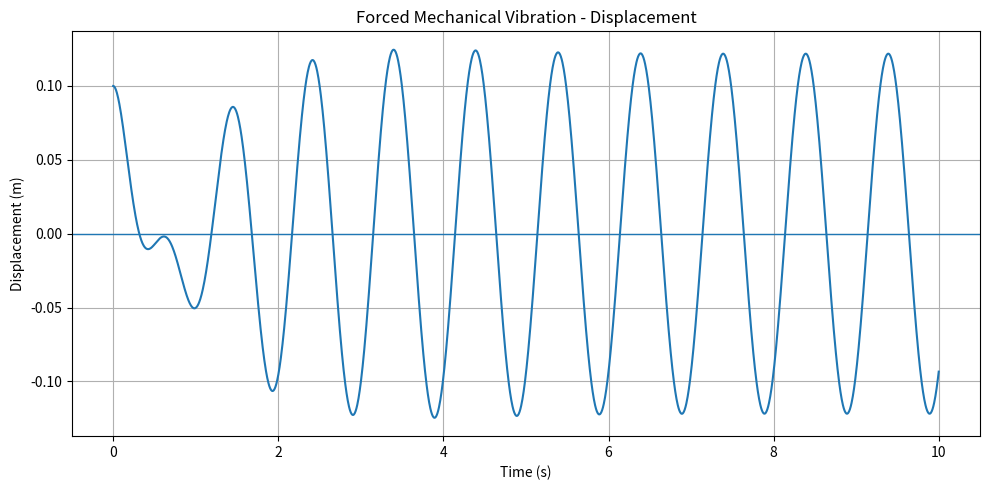
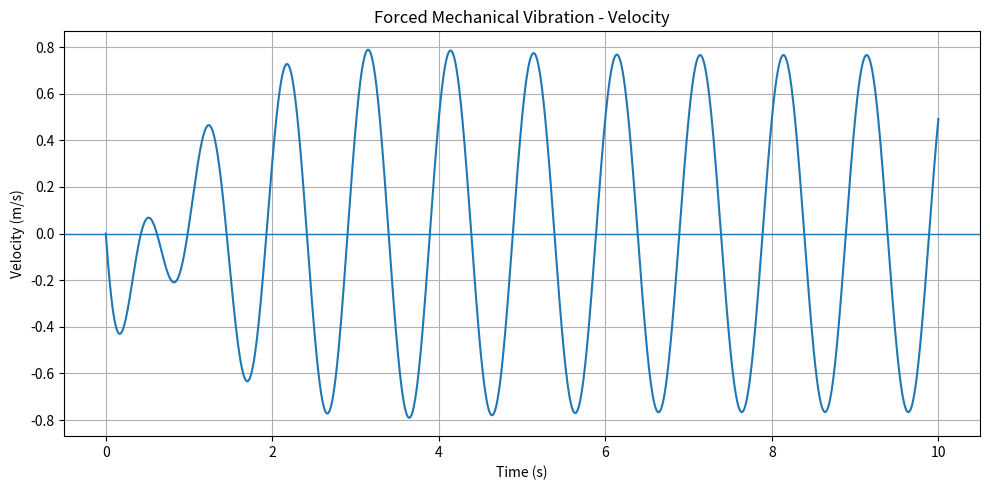
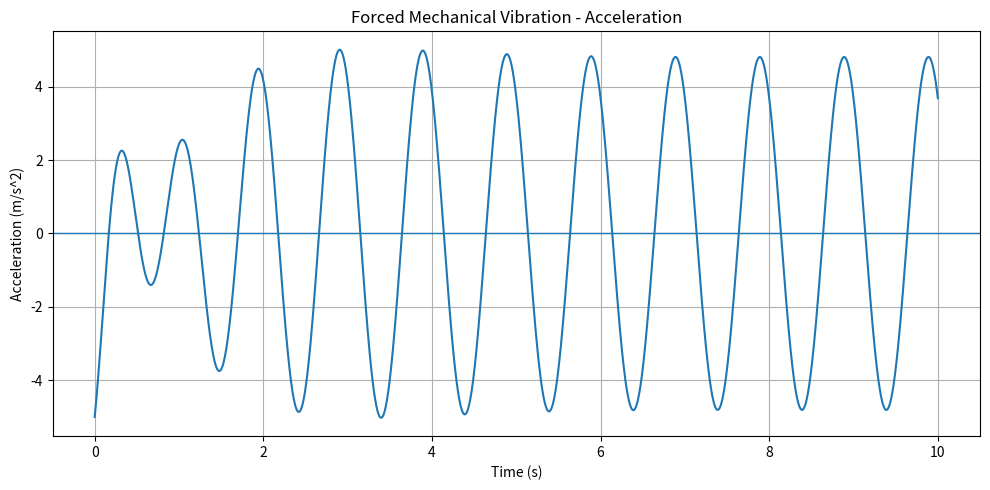
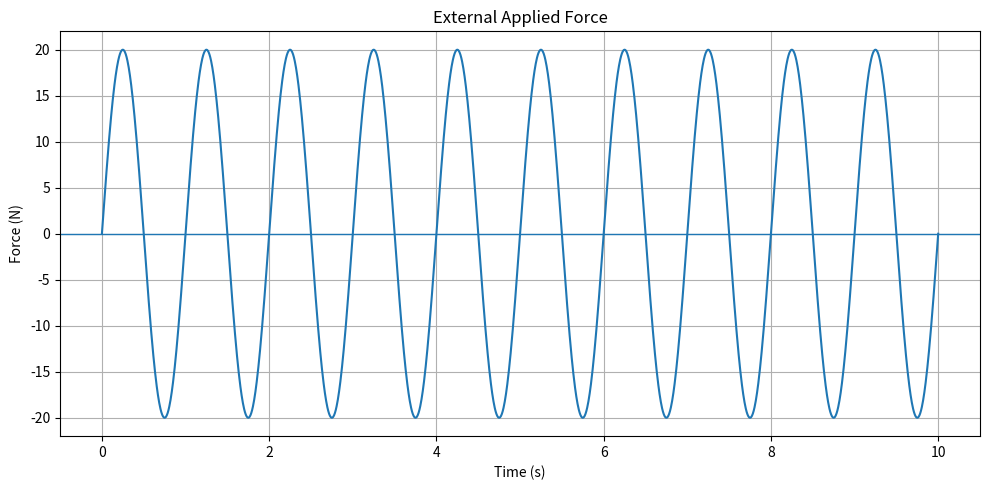

The matplotlib source for these figures, in order:
import math
import numpy as np
import matplotlib.pyplot as plt
from scipy.integrate import solve_ivp


# ============================================================
# MECHANICAL SYSTEM
# ============================================================

mass = 10.0                  # kg
spring_stiffness = 500.0     # N/m
damping = 20.0               # N*s/m


# ============================================================
# INITIAL CONDITIONS
# ============================================================

initial_displacement = 0.10  # m
initial_velocity = 0.0       # m/s


# ============================================================
# EXTERNAL FORCE
# ============================================================

force_amplitude = 20.0       # N
forcing_frequency = 1.0      # Hz

forcing_omega = 2 * math.pi * forcing_frequency


# ============================================================
# SIMULATION SETTINGS
# ============================================================

simulation_time = 10.0       # seconds
number_of_points = 2000


# ============================================================
# BASIC VIBRATION PARAMETERS
# ============================================================

# Natural angular frequency
omega_n = math.sqrt(spring_stiffness / mass)

# Natural frequency in Hz
frequency_n = omega_n / (2 * math.pi)

# Natural period
period_n = 1 / frequency_n


# ============================================================
# DAMPING
# ============================================================

# Damping ratio
damping_ratio = damping / (
    2 * math.sqrt(spring_stiffness * mass)
)


# Determine system type
if damping_ratio < 1:
    damping_type = "Underdamped"
elif math.isclose(damping_ratio, 1.0):
    damping_type = "Critically damped"
else:
    damping_type = "Overdamped"


# ============================================================
# EXTERNAL FORCE FUNCTION
# ============================================================

def external_force(time):
    """
    External sinusoidal force F(t) in Newtons.
    """

    return force_amplitude * math.sin(
        forcing_omega * time
    )


# ============================================================
# EQUATION OF MOTION
# ============================================================

def vibration_equation(time, state):
    """
    Differential equation for the forced
    mass-spring-damper system.

    State:
        state[0] = displacement x
        state[1] = velocity v

    Mechanical equation:

        m*a + c*v + k*x = F(t)

    Therefore:

        a = (F(t) - c*v - k*x) / m
    """

    displacement = state[0]
    velocity = state[1]

    force = external_force(time)

    acceleration = (
        force
        - damping * velocity
        - spring_stiffness * displacement
    ) / mass

    return [
        velocity,
        acceleration
    ]


# ============================================================
# TIME VALUES
# ============================================================

time_values = np.linspace(
    0,
    simulation_time,
    number_of_points
)


# ============================================================
# INITIAL STATE
# ============================================================

initial_state = [
    initial_displacement,
    initial_velocity
]


# ============================================================
# NUMERICAL SOLUTION
# ============================================================

solution = solve_ivp(
    vibration_equation,
    [0, simulation_time],
    initial_state,
    t_eval=time_values,
    method="RK45"
)


# Check whether the solver succeeded
if not solution.success:
    print("ERROR: Numerical solution failed.")
    print(solution.message)
    raise SystemExit


# ============================================================
# EXTRACT RESULTS
# ============================================================

displacement_values = solution.y[0]

velocity_values = solution.y[1]


# ============================================================
# CALCULATE ACCELERATION
# ============================================================

force_values = np.array([
    external_force(t)
    for t in time_values
])

acceleration_values = (
    force_values
    - damping * velocity_values
    - spring_stiffness * displacement_values
) / mass


# ============================================================
# PRINT RESULTS
# ============================================================

print()
print("==========================================")
print("     FORCED MECHANICAL VIBRATION")
print("==========================================")
print()
print("MECHANICAL SYSTEM")
print("------------------------------------------")
print(f"Mass:                 {mass:.2f} kg")
print(f"Spring stiffness:     {spring_stiffness:.2f} N/m")
print(f"Damping:              {damping:.2f} N*s/m")
print()
print("NATURAL VIBRATION")
print("------------------------------------------")
print(f"Natural frequency:    {omega_n:.4f} rad/s")
print(f"Natural frequency:    {frequency_n:.4f} Hz")
print(f"Natural period:       {period_n:.4f} s")
print(f"Damping ratio:        {damping_ratio:.4f}")
print(f"System type:          {damping_type}")
print()
print("EXTERNAL FORCE")
print("------------------------------------------")
print(f"Force amplitude:      {force_amplitude:.2f} N")
print(f"Forcing frequency:    {forcing_frequency:.4f} Hz")
print(f"Forcing frequency:    {forcing_omega:.4f} rad/s")
print()
print("NUMERICAL SOLUTION")
print("------------------------------------------")
print(f"Solver:               RK45")
print(f"Solver successful:    {solution.success}")
print(f"Number of points:     {number_of_points}")
print()
print("Selected simulation values:")
print("------------------------------------------")

for t in [0.0, 0.25, 0.50, 0.75, 1.00, 2.00, 5.00, 10.00]:

    index = np.argmin(
        np.abs(time_values - t)
    )

    print(
        f"t = {time_values[index]:5.2f} s   "
        f"F = {force_values[index]:8.3f} N   "
        f"x = {displacement_values[index]:9.5f} m   "
        f"v = {velocity_values[index]:9.5f} m/s   "
        f"a = {acceleration_values[index]:9.5f} m/s^2"
    )

print("==========================================")
print()


# ============================================================
# DISPLACEMENT GRAPH
# ============================================================

plt.figure(figsize=(10, 5))

plt.plot(
    time_values,
    displacement_values
)

plt.axhline(0, linewidth=1)

plt.title("Forced Mechanical Vibration - Displacement")
plt.xlabel("Time (s)")
plt.ylabel("Displacement (m)")
plt.grid(True)
plt.tight_layout()


# ============================================================
# VELOCITY GRAPH
# ============================================================

plt.figure(figsize=(10, 5))

plt.plot(
    time_values,
    velocity_values
)

plt.axhline(0, linewidth=1)

plt.title("Forced Mechanical Vibration - Velocity")
plt.xlabel("Time (s)")
plt.ylabel("Velocity (m/s)")
plt.grid(True)
plt.tight_layout()


# ============================================================
# ACCELERATION GRAPH
# ============================================================

plt.figure(figsize=(10, 5))

plt.plot(
    time_values,
    acceleration_values
)

plt.axhline(0, linewidth=1)

plt.title("Forced Mechanical Vibration - Acceleration")
plt.xlabel("Time (s)")
plt.ylabel("Acceleration (m/s^2)")
plt.grid(True)
plt.tight_layout()


# ============================================================
# EXTERNAL FORCE GRAPH
# ============================================================

plt.figure(figsize=(10, 5))

plt.plot(
    time_values,
    force_values
)

plt.axhline(0, linewidth=1)

plt.title("External Applied Force")
plt.xlabel("Time (s)")
plt.ylabel("Force (N)")
plt.grid(True)
plt.tight_layout()


# ============================================================
# SHOW ALL GRAPHS
# ============================================================

plt.show()
